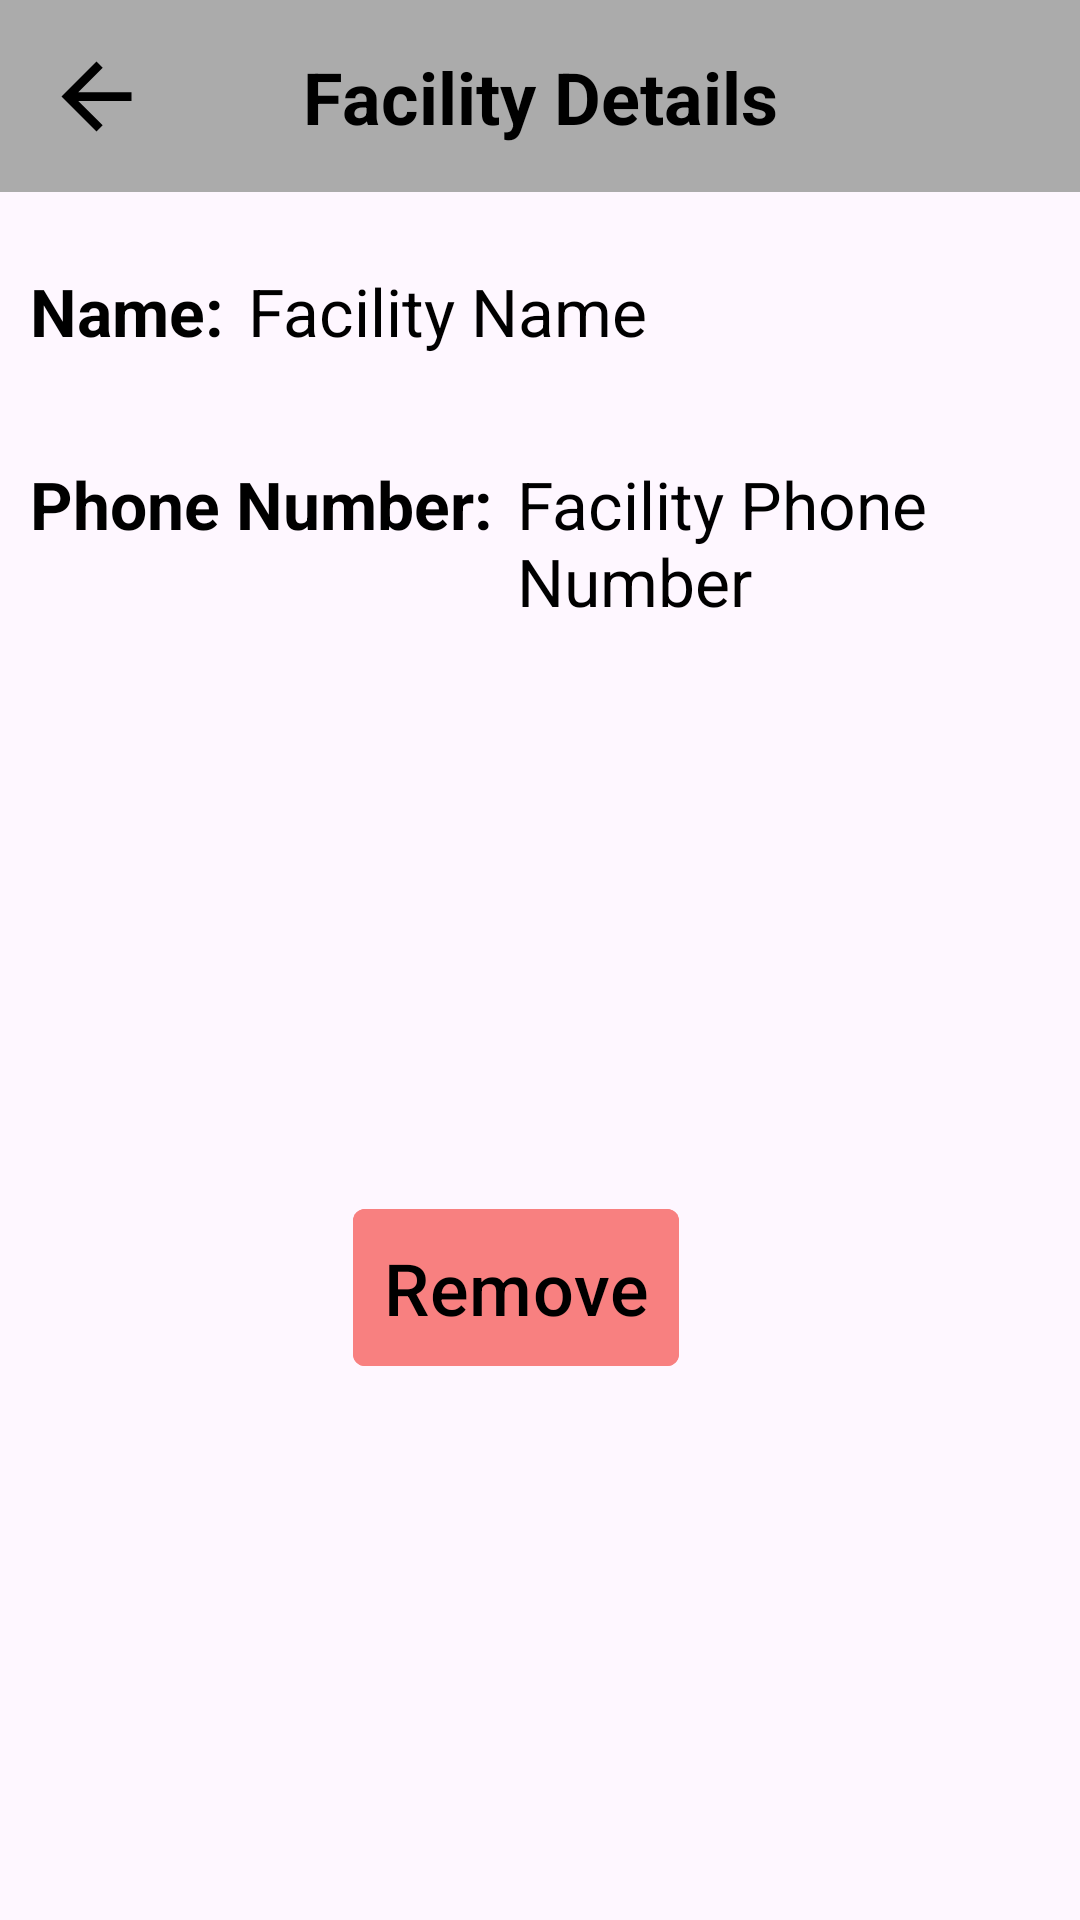

Reconstruct the res/layout file that produces this screen, plus the resources it refers to.
<!-- AndroidManifest.xml: application theme Theme.SphinxEvents -->
<!-- res/layout/activity_remove_facility.xml -->
<?xml version="1.0" encoding="utf-8"?>
<androidx.constraintlayout.widget.ConstraintLayout xmlns:android="http://schemas.android.com/apk/res/android"
    xmlns:app="http://schemas.android.com/apk/res-auto"
    xmlns:tools="http://schemas.android.com/tools"
    android:id="@+id/main"
    android:layout_width="match_parent"
    android:layout_height="match_parent"
    tools:context=".ManageFacilityActivity">

    <androidx.constraintlayout.widget.ConstraintLayout
        android:id="@+id/removing_facility_header"
        android:layout_width="match_parent"
        android:layout_height="wrap_content"
        app:layout_constraintTop_toTopOf="parent"
        android:padding="8dp"
        android:background="@color/facility_search_header_color">

        <ImageButton
            android:id="@+id/removing_facility_back_btn"
            android:layout_width="48dp"
            android:layout_height="48dp"
            android:background="@color/facility_search_header_color"
            android:contentDescription="@string/go_back"
            android:src="@drawable/black_baseline_arrow_back_24"
            app:layout_constraintLeft_toLeftOf="parent"
            app:layout_constraintTop_toTopOf="parent"
            app:layout_constraintBottom_toBottomOf="parent" />

        <TextView
            android:layout_width="wrap_content"
            android:layout_height="wrap_content"
            app:layout_constraintLeft_toLeftOf="parent"
            app:layout_constraintRight_toRightOf="parent"
            app:layout_constraintTop_toTopOf="parent"
            app:layout_constraintBottom_toBottomOf="parent"
            android:text="@string/facility_details"
            android:textColor="@color/black"
            android:textSize="24sp"
            android:textStyle="bold" />

    </androidx.constraintlayout.widget.ConstraintLayout>

    <LinearLayout
        android:id="@+id/facility_name_layout"
        android:layout_width="match_parent"
        android:layout_height="wrap_content"
        android:padding="10dp"
        android:layout_marginTop="15dp"
        app:layout_constraintTop_toBottomOf="@id/removing_facility_header"
        app:layout_constraintBottom_toTopOf="@id/facility_phone_number_layout"
        app:layout_constraintLeft_toLeftOf="parent"
        app:layout_constraintRight_toRightOf="parent">

        <TextView
            android:id="@+id/facility_name_textview_label"
            android:layout_width="wrap_content"
            android:layout_height="match_parent"
            android:layout_marginEnd="8dp"
            android:gravity="center_vertical"
            android:text="@string/facility_name_label"
            android:textSize="22sp"
            android:textColor="@color/black"
            android:textStyle="bold"
            android:visibility="visible"/>

        <TextView
            android:id="@+id/facility_name_textview"
            android:layout_width="wrap_content"
            android:layout_height="wrap_content"
            android:gravity="center_vertical"
            android:textSize="22sp"
            android:textColor="@color/black"
            android:text="Facility Name"/>

    </LinearLayout>

    <LinearLayout
        android:id="@+id/facility_phone_number_layout"
        android:layout_width="match_parent"
        android:layout_height="wrap_content"
        android:padding="10dp"
        android:layout_marginTop="15dp"
        app:layout_constraintTop_toBottomOf="@id/facility_name_layout"
        app:layout_constraintLeft_toLeftOf="parent"
        app:layout_constraintRight_toRightOf="parent">

        <TextView
            android:id="@+id/facility_phone_number_textview_label"
            android:layout_width="wrap_content"
            android:layout_height="wrap_content"
            android:gravity="center_vertical"
            android:layout_marginEnd="8dp"
            android:text="@string/facility_phone_number_label"
            android:textSize="22sp"
            android:textColor="@color/black"
            android:textStyle="bold"
            android:visibility="visible"/>

        <TextView
            android:id="@+id/facility_phone_number_textview"
            android:layout_width="wrap_content"
            android:layout_height="wrap_content"
            android:gravity="center_vertical"
            android:textSize="22sp"
            android:textColor="@color/black"
            android:text="Facility Phone Number"/>

    </LinearLayout>

    <com.google.android.material.button.MaterialButton
        android:id="@+id/remove_facility_button"
        android:layout_width="wrap_content"
        android:layout_height="wrap_content"
        app:layout_constraintTop_toBottomOf="@id/facility_phone_number_layout"
        app:layout_constraintBottom_toBottomOf="parent"
        app:layout_constraintLeft_toLeftOf="parent"
        app:layout_constraintRight_toRightOf="parent"
        android:padding="10dp"
        android:text="@string/remove"
        android:textColor="@color/black"
        android:textSize="24sp"
        android:backgroundTint="@color/facility_negative_button_color"
        app:cornerRadius="4dp"
        android:layout_marginEnd="16dp" />

</androidx.constraintlayout.widget.ConstraintLayout>
<!-- resources referenced by this layout -->
<resources>
  <color name="black">#FF000000</color>
  <color name="facility_negative_button_color">#F88080</color>
  <color name="facility_search_header_color">#ABABAB</color>
  <!-- drawable black_baseline_arrow_back_24 (drawable) -->
  <vector xmlns:android="http://schemas.android.com/apk/res/android"
      android:autoMirrored="true"
      android:height="35dp"
      android:viewportHeight="24"
      android:viewportWidth="24"
      android:width="35dp"
      >
        
      <path android:fillColor="@android:color/black"
          android:pathData="M20,11H7.83l5.59,-5.59L12,4l-8,8 8,8 1.41,-1.41L7.83,13H20v-2z"/>
      
  </vector>
  <string name="facility_details">Facility Details</string>
  <string name="facility_name_label">Name:</string>
  <string name="facility_phone_number_label">Phone Number:</string>
  <string name="go_back">Go Back</string>
  <string name="remove">Remove</string>
  <style name="Theme.SphinxEvents" parent="Base.Theme.SphinxEvents" />
  <style name="Base.Theme.SphinxEvents" parent="Theme.Material3.DayNight.NoActionBar">
          
          
      </style>
</resources>
